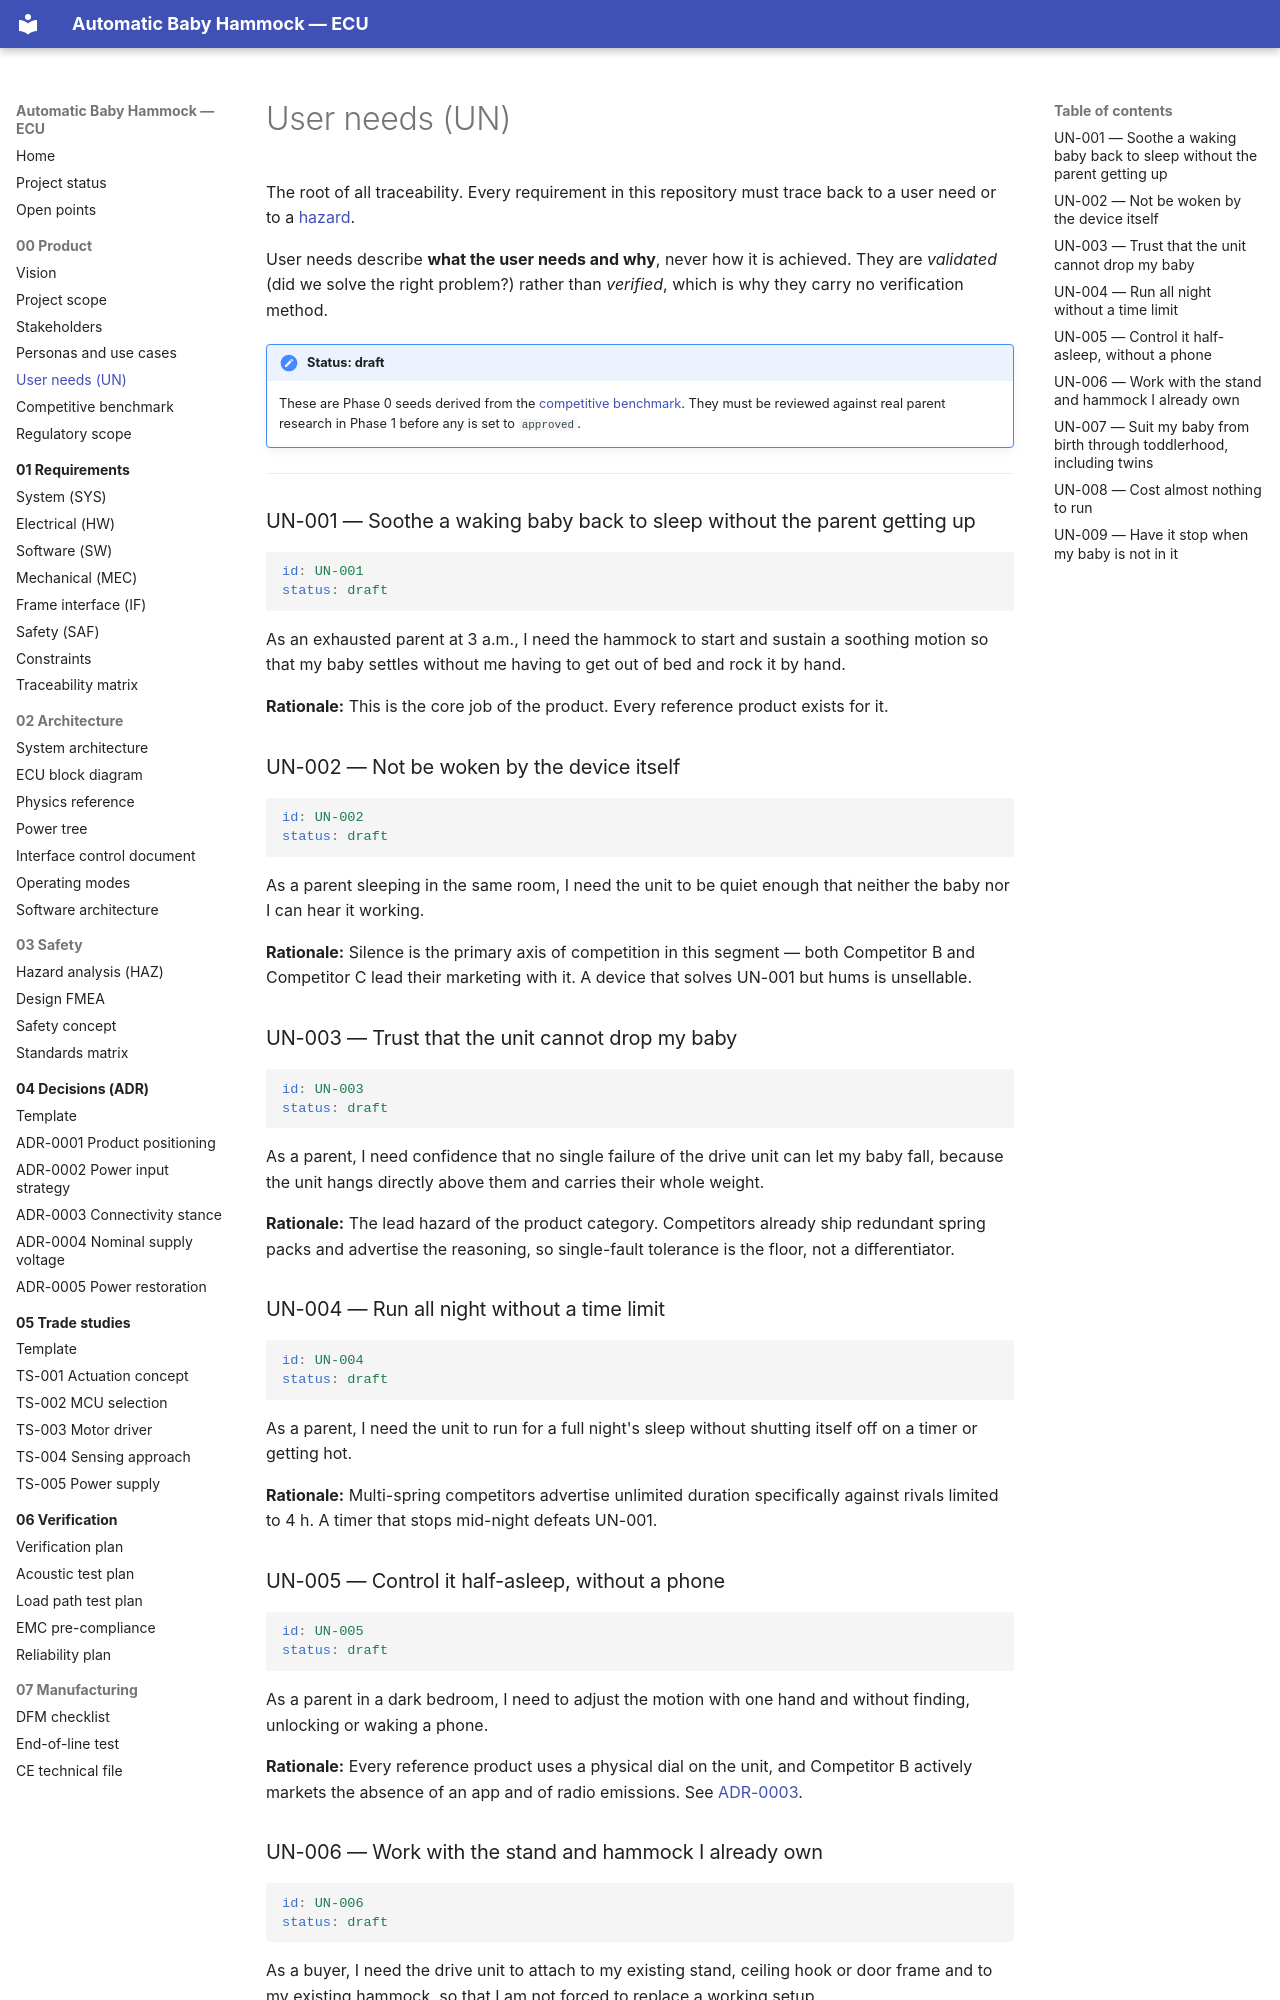

repository: bny61/automaticbabyhammock · page: 00-product/user-needs/index.html · generator: mkdocs

# User needs (UN)

The root of all traceability. Every requirement in this repository must trace back to a user need
or to a [hazard](../03-safety/hazard-analysis.md).

User needs describe **what the user needs and why**, never how it is achieved. They are
*validated* (did we solve the right problem?) rather than *verified*, which is why they carry no
verification method.

!!! note "Status: draft"
    These are Phase 0 seeds derived from the [competitive benchmark](competitive-benchmark.md).
    They must be reviewed against real parent research in Phase 1 before any is set to `approved`.

---

### UN-001 — Soothe a waking baby back to sleep without the parent getting up {#un-001}

```yaml
id: UN-001
status: draft
```

As an exhausted parent at 3 a.m., I need the hammock to start and sustain a soothing motion so
that my baby settles without me having to get out of bed and rock it by hand.

**Rationale:** This is the core job of the product. Every reference product exists for it.

### UN-002 — Not be woken by the device itself {#un-002}

```yaml
id: UN-002
status: draft
```

As a parent sleeping in the same room, I need the unit to be quiet enough that neither the baby
nor I can hear it working.

**Rationale:** Silence is the primary axis of competition in this segment — both Competitor B and
Competitor C lead their marketing with it. A device that solves UN-001 but hums is unsellable.

### UN-003 — Trust that the unit cannot drop my baby {#un-003}

```yaml
id: UN-003
status: draft
```

As a parent, I need confidence that no single failure of the drive unit can let my baby fall,
because the unit hangs directly above them and carries their whole weight.

**Rationale:** The lead hazard of the product category. Competitors already ship redundant spring
packs and advertise the reasoning, so single-fault tolerance is the floor, not a differentiator.

### UN-004 — Run all night without a time limit {#un-004}

```yaml
id: UN-004
status: draft
```

As a parent, I need the unit to run for a full night's sleep without shutting itself off on a
timer or getting hot.

**Rationale:** Multi-spring competitors advertise unlimited duration specifically against rivals
limited to 4 h. A timer that stops mid-night defeats UN-001.

### UN-005 — Control it half-asleep, without a phone {#un-005}

```yaml
id: UN-005
status: draft
```

As a parent in a dark bedroom, I need to adjust the motion with one hand and without finding,
unlocking or waking a phone.

**Rationale:** Every reference product uses a physical dial on the unit, and Competitor B actively
markets the absence of an app and of radio emissions. See
[ADR-0003](../04-decisions/ADR-0003-connectivity-stance.md).
